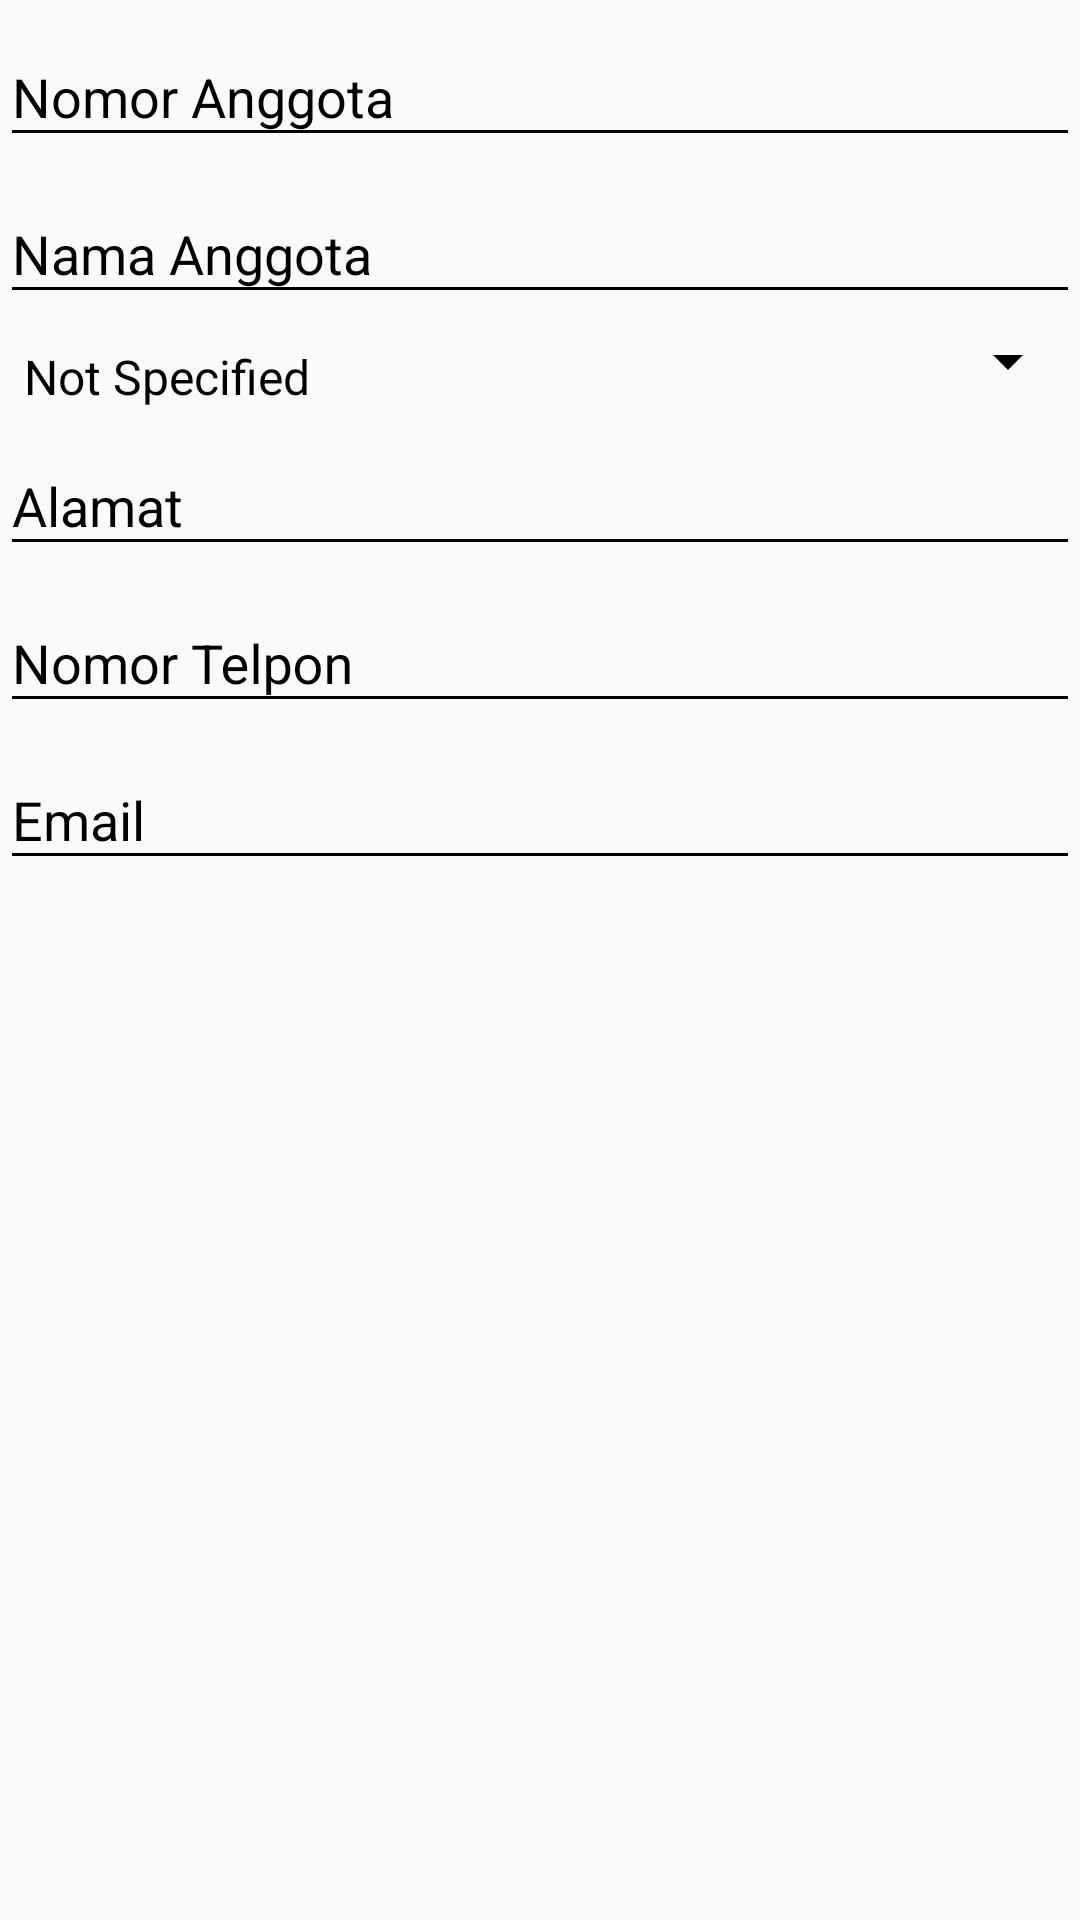

Android layout source for this screen:
<!-- AndroidManifest.xml: application theme AppTheme -->
<!-- res/layout/view_anggota.xml -->
<?xml version="1.0" encoding="utf-8"?>
<RelativeLayout xmlns:android="http://schemas.android.com/apk/res/android"
    android:layout_width="wrap_content" android:layout_height="wrap_content">

    <android.support.design.widget.TextInputLayout
        android:id="@+id/tilNoAnggota"
        android:layout_width="match_parent"
        android:layout_height="wrap_content">

        <android.support.design.widget.TextInputEditText
            android:id="@+id/tietNoAnggota"
            android:layout_width="match_parent"
            android:layout_height="wrap_content"
            android:hint="Nomor Anggota"
            android:inputType="text"
            android:maxLines="1"/>
    </android.support.design.widget.TextInputLayout>

    <android.support.design.widget.TextInputLayout
        android:id="@+id/tilNmAnggota"
        android:layout_below="@+id/tilNoAnggota"
        android:layout_width="match_parent"
        android:layout_height="wrap_content">

        <android.support.design.widget.TextInputEditText
            android:id="@+id/tietNmAnggota"
            android:layout_width="match_parent"
            android:layout_height="wrap_content"
            android:hint="Nama Anggota"
            android:inputType="text"
            android:maxLines="1"/>
    </android.support.design.widget.TextInputLayout>

    <Spinner
        android:id="@+id/spGender"
        android:layout_width="match_parent"
        android:layout_height="wrap_content"
        android:layout_below="@+id/tilNmAnggota"
        android:paddingTop="10dp"
        android:entries="@array/choose_gender"/>

    <android.support.design.widget.TextInputLayout
        android:id="@+id/tilAlamat"
        android:layout_below="@+id/spGender"
        android:layout_width="match_parent"
        android:layout_height="wrap_content">

        <android.support.design.widget.TextInputEditText
            android:id="@+id/tietAlamat"
            android:layout_width="match_parent"
            android:layout_height="wrap_content"
            android:hint="Alamat"
            android:inputType="text"
            android:maxLines="1"/>
    </android.support.design.widget.TextInputLayout>

    <android.support.design.widget.TextInputLayout
        android:id="@+id/tilNoTelp"
        android:layout_below="@+id/tilAlamat"
        android:layout_width="match_parent"
        android:layout_height="wrap_content">

        <android.support.design.widget.TextInputEditText
            android:id="@+id/tietNoTelp"
            android:layout_width="match_parent"
            android:layout_height="wrap_content"
            android:hint="Nomor Telpon"
            android:inputType="number"
            android:maxLines="1"/>
    </android.support.design.widget.TextInputLayout>

    <android.support.design.widget.TextInputLayout
        android:id="@+id/tilEmailAnggota"
        android:layout_below="@+id/tilNoTelp"
        android:layout_width="match_parent"
        android:layout_height="wrap_content">

        <android.support.design.widget.TextInputEditText
            android:id="@+id/tietEmailAnggota"
            android:layout_width="match_parent"
            android:layout_height="wrap_content"
            android:hint="Email"
            android:inputType="text"
            android:maxLines="1"/>
    </android.support.design.widget.TextInputLayout>
</RelativeLayout>
<!-- resources referenced by this layout -->
<resources>
  <string-array name="choose_gender">
          <item>Not Specified</item>
          <item>Male</item>
          <item>Female</item>
      </string-array>
  <style name="AppTheme" parent="Theme.AppCompat.Light.NoActionBar">
          
          
  
          <item name="colorPrimary">@color/colorPrimary</item>
          <item name="colorPrimaryDark">@color/colorPrimaryDark</item>
          <item name="colorAccent">@color/colorAccent</item>
          <item name="android:textColor">@color/colorText</item>
          <item name="android:textColorHint">@color/colorText</item>
          <item name="colorControlNormal">@color/colorText</item>
          <item name="colorControlActivated">@color/colorText</item>
          <item name="windowActionModeOverlay">true</item> 
          <item name="actionModeBackground">@color/colorPrimaryDark</item> 
      </style>
  <color name="colorPrimary">#3F51B5</color>
  <color name="colorPrimaryDark">#303F9F</color>
  <color name="colorAccent">#FF4081</color>
  <color name="colorText">#000000</color>
</resources>
